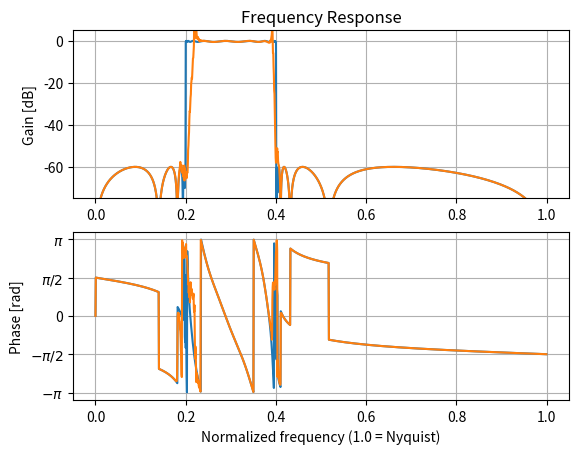

The matplotlib source for this figure:
from scipy import signal
import numpy as np
sos = signal.ellip(15, 0.5, 60, (0.2, 0.4), btype='bandpass',
                   output='sos')

w, h = signal.sosfreqz(sos, worN=1500)

import matplotlib.pyplot as plt
plt.subplot(2, 1, 1)
db = 20*np.log10(np.maximum(np.abs(h), 1e-5))
plt.plot(w/np.pi, db)
plt.ylim(-75, 5)
plt.grid(True)
plt.yticks([0, -20, -40, -60])
plt.ylabel('Gain [dB]')
plt.title('Frequency Response')
plt.subplot(2, 1, 2)
plt.plot(w/np.pi, np.angle(h))
plt.grid(True)
plt.yticks([-np.pi, -0.5*np.pi, 0, 0.5*np.pi, np.pi],
           [r'$-\pi$', r'$-\pi/2$', '0', r'$\pi/2$', r'$\pi$'])
plt.ylabel('Phase [rad]')
plt.xlabel('Normalized frequency (1.0 = Nyquist)')
plt.show()

b, a = signal.ellip(15, 0.5, 60, (0.2, 0.4), btype='bandpass',
                   output='ba')
w, h = signal.freqz(b, a, worN=1500)
plt.subplot(2, 1, 1)
db = 20*np.log10(np.maximum(np.abs(h), 1e-5))
plt.plot(w/np.pi, db)
plt.ylim(-75, 5)
plt.grid(True)
plt.yticks([0, -20, -40, -60])
plt.ylabel('Gain [dB]')
plt.title('Frequency Response')
plt.subplot(2, 1, 2)
plt.plot(w/np.pi, np.angle(h))
plt.grid(True)
plt.yticks([-np.pi, -0.5*np.pi, 0, 0.5*np.pi, np.pi],
           [r'$-\pi$', r'$-\pi/2$', '0', r'$\pi/2$', r'$\pi$'])
plt.ylabel('Phase [rad]')
plt.xlabel('Normalized frequency (1.0 = Nyquist)')
plt.show()